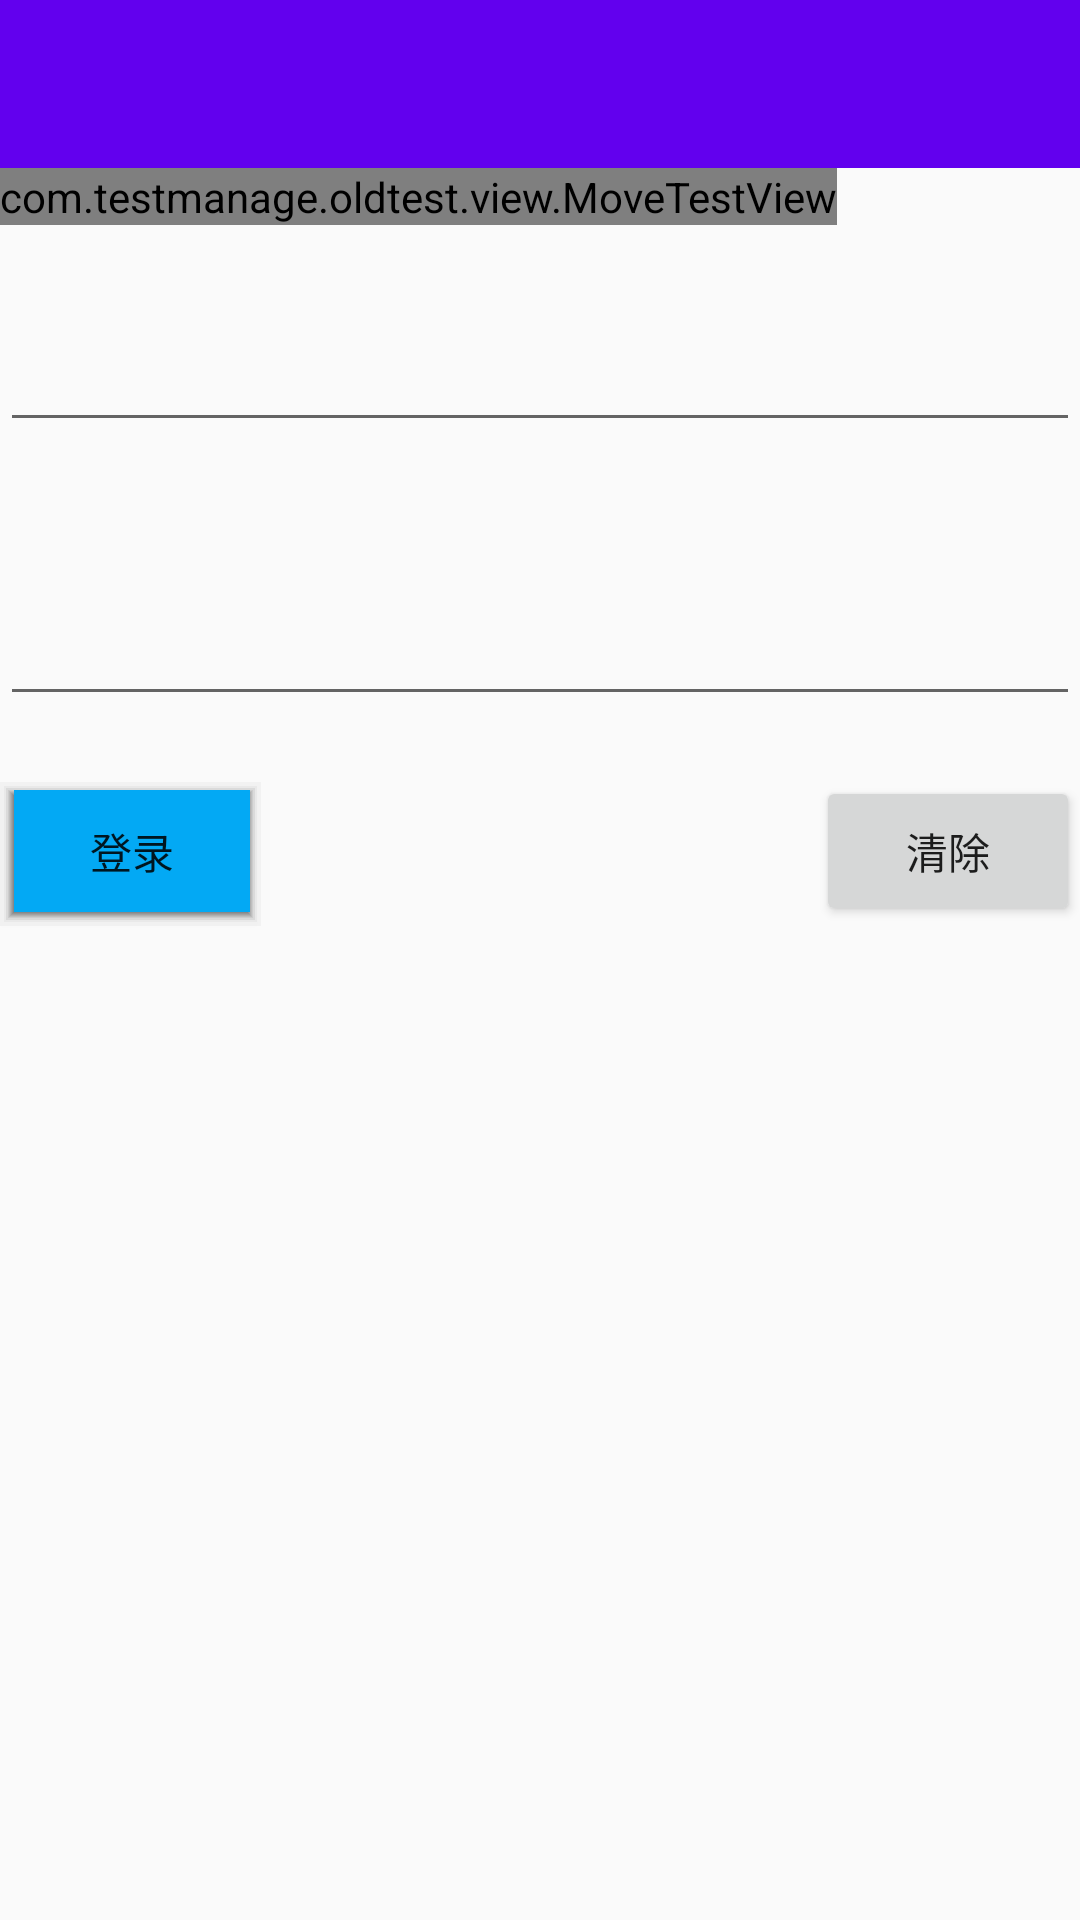

Android layout source for this screen:
<!-- AndroidManifest.xml: activity theme AppTheme.NoActionBar -->
<!-- res/layout/activity_design_test.xml -->
<LinearLayout xmlns:android="http://schemas.android.com/apk/res/android"
    xmlns:app="http://schemas.android.com/apk/res-auto"
    xmlns:tools="http://schemas.android.com/tools"
    android:layout_width="match_parent"
    android:layout_height="match_parent"
    android:fitsSystemWindows="true"
    android:orientation="vertical">

    <include
        layout="@layout/common_toolbar"
        android:layout_width="match_parent"
        android:layout_height="wrap_content" />

    <RelativeLayout
        android:layout_width="match_parent"
        android:layout_height="match_parent">

        <com.testmanage.oldtest.view.MoveTestView
            android:id="@+id/tv_num"
            android:layout_width="wrap_content"
            android:layout_height="wrap_content"
            android:text="@string/hello_world"
            app:TextColor="@android:color/holo_red_dark" />

        <EditText
            android:id="@+id/ed_user"
            android:layout_width="match_parent"
            android:layout_height="wrap_content"
            android:layout_marginTop="50dp" />

        <EditText
            android:id="@+id/ed_pwd"
            android:layout_width="match_parent"
            android:layout_height="wrap_content"
            android:layout_below="@+id/ed_user"
            android:layout_marginTop="50dp" />

        <Button
            android:id="@+id/btn_login"
            android:layout_width="wrap_content"
            android:layout_height="50dp"
            android:layout_below="@+id/ed_pwd"
            android:layout_marginTop="20dp"
            android:background="@drawable/fab"
            android:text="登录" />

        <Button
            android:id="@+id/btn_clear"
            android:layout_width="wrap_content"
            android:layout_height="50dp"
            android:layout_alignParentRight="true"
            android:layout_below="@+id/ed_pwd"
            android:layout_marginLeft="50dp"
            android:layout_marginTop="20dp"
            android:text="清除" />
    </RelativeLayout>

</LinearLayout>
<!-- res/layout/common_toolbar.xml (included above) -->
<?xml version="1.0" encoding="utf-8"?>
<merge xmlns:android="http://schemas.android.com/apk/res/android"
       xmlns:app="http://schemas.android.com/apk/res-auto"
       android:layout_width="match_parent"
       android:layout_height="wrap_content">

    <android.support.v7.widget.Toolbar
        android:id="@+id/common_toolbar"
        android:layout_width="match_parent"
        android:layout_height="wrap_content"
        android:background="?attr/colorPrimary"
        android:minHeight="?attr/actionBarSize"
        app:popupTheme="@style/ThemeOverlay.AppCompat.Light"
        app:theme="@style/ThemeOverlay.AppCompat.Dark.ActionBar">

    </android.support.v7.widget.Toolbar>
</merge>
<!-- resources referenced by this layout -->
<resources>
  <!-- drawable fab: vector/xml drawable (drawable, 9741 chars, omitted) -->
  <style name="AppTheme.NoActionBar">
          <item name="windowActionBar">false</item>
          <item name="windowNoTitle">true</item>
          <item name="android:windowIsTranslucent">true</item>
          <item name="android:windowAnimationStyle">@style/fade</item>
      </style>
  <style name="fade" parent="@android:style/Animation.Activity">
          <item name="android:activityOpenEnterAnimation">@anim/anim_activity_enter</item>
          <item name="android:activityOpenExitAnimation">@anim/anim_activity_out</item>
          <item name="android:activityCloseEnterAnimation">@anim/anim_activity_enter</item>
          <item name="android:activityCloseExitAnimation">@anim/anim_activity_out</item>
      </style>
</resources>
